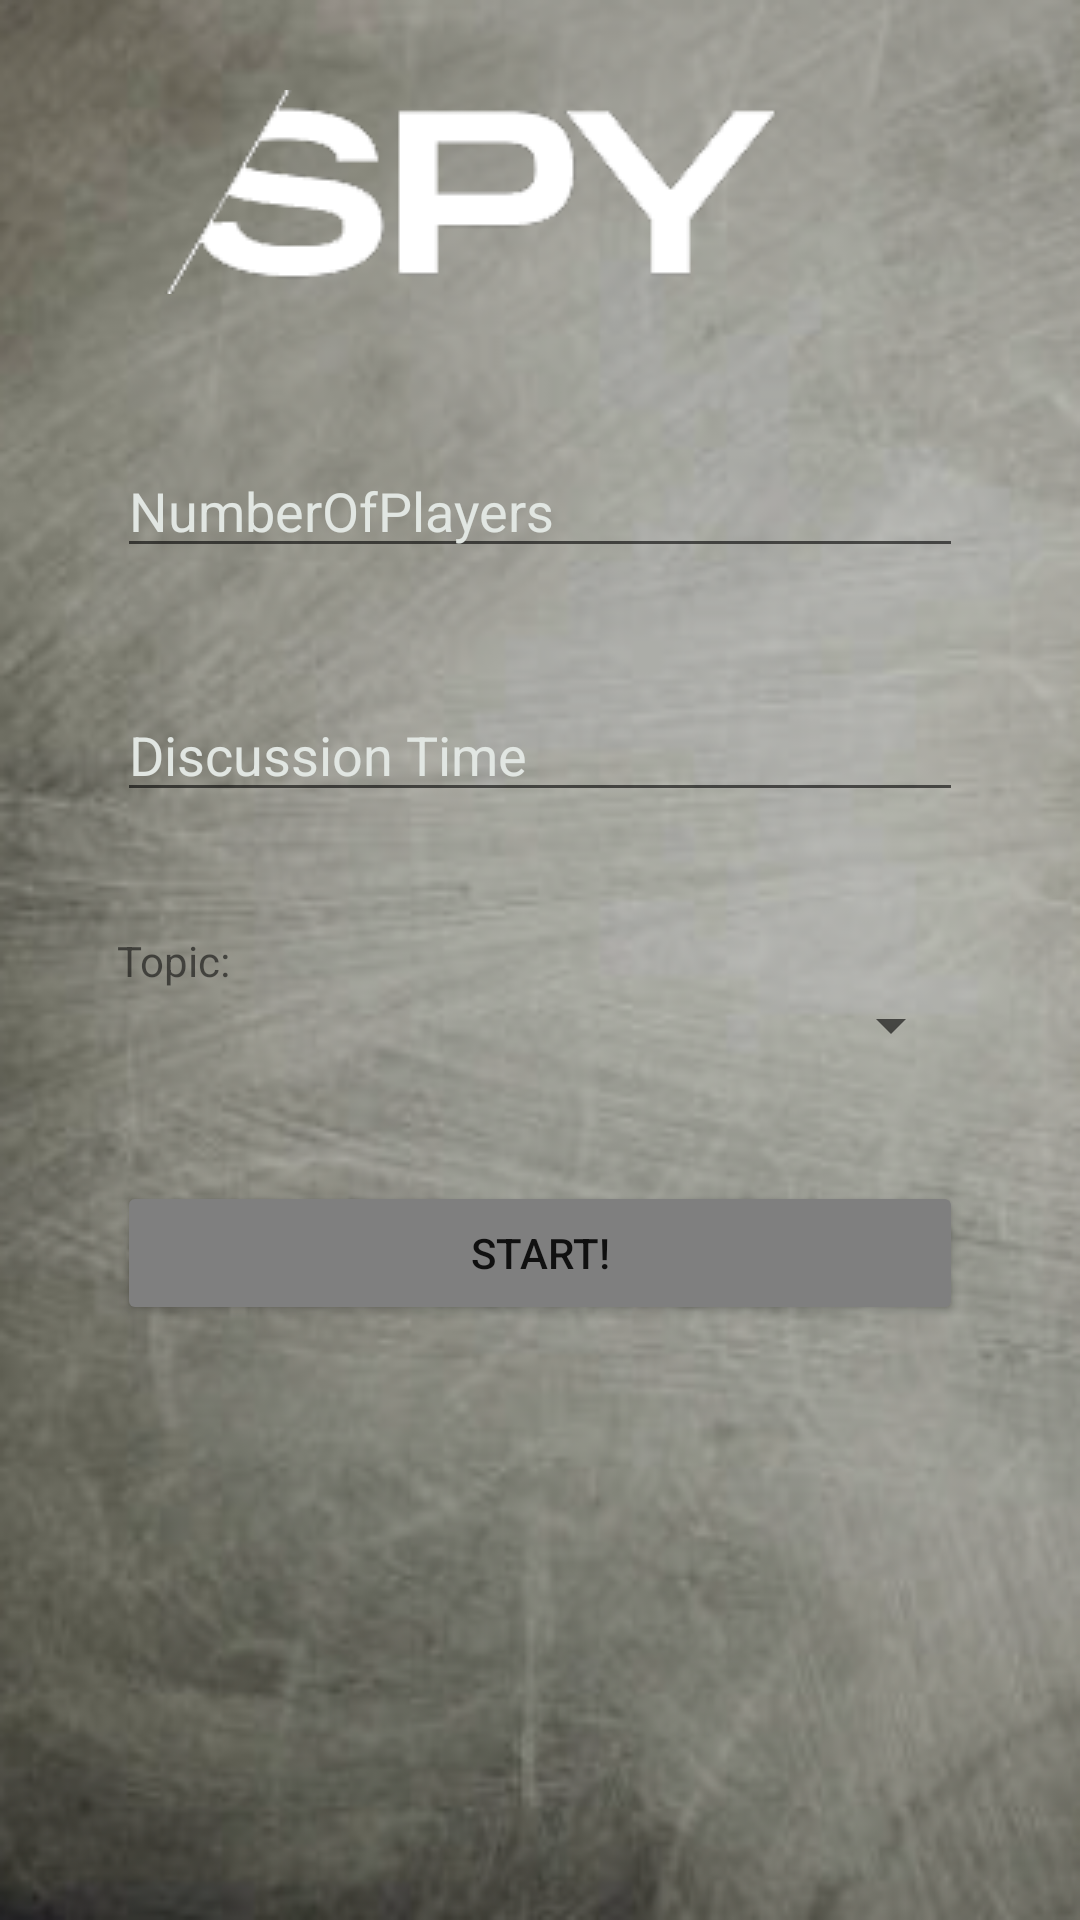

Produce the Android XML layout that renders to this screen, including the resource entries it uses.
<!-- AndroidManifest.xml: application theme Theme.Spy_Game -->
<!-- res/layout/cooseparamsscreen.xml -->
<?xml version="1.0" encoding="utf-8"?>
<LinearLayout xmlns:android="http://schemas.android.com/apk/res/android"
    xmlns:tools="http://schemas.android.com/tools"
    android:layout_width="match_parent"
    xmlns:app="http://schemas.android.com/apk/res-auto"
    android:gravity="center_horizontal"
    android:layout_height="match_parent"
    android:orientation="vertical"
    android:background="@drawable/backgrounf">

    <LinearLayout
        android:layout_width="282dp"
        android:layout_height="match_parent"
        android:orientation="vertical">

        <ImageView
            android:layout_marginTop="30dp"
            android:layout_width="wrap_content"
            android:layout_height="wrap_content"
            android:src="@drawable/spyword"
            android:id="@+id/img"
            android:transitionName="spyword" />

        <EditText
            android:id="@+id/editTextNumber"
            android:layout_width="match_parent"
            android:layout_height="wrap_content"
            android:layout_marginTop="50dp"
            android:layout_marginBottom="40dp"
            android:ems="10"
            android:hint="NumberOfPlayers"
            android:inputType="number"
            android:textColor="@color/white"
            android:textColorHint="#e1e6e2"
            tools:ignore="MissingConstraints" />

        <EditText
            android:id="@+id/editTextTime"
            android:layout_width="match_parent"
            android:layout_height="wrap_content"
            android:layout_marginBottom="40dp"
            android:ems="10"
            android:hint="Discussion Time"
            android:inputType="number"
            android:textColor="@color/white"
            android:textColorHint="#e1e6e2"
            tools:ignore="MissingConstraints" />

        <TextView
            android:layout_width="match_parent"
            android:layout_height="wrap_content"
            android:text="Topic:" />

        <Spinner
            android:id="@+id/listtopic"
            android:layout_width="match_parent"
            android:layout_height="wrap_content"
            android:layout_marginBottom="40dp"
            tools:ignore="InvalidId" />

        <Button
            android:id="@+id/btnstart"
            android:layout_width="match_parent"
            android:layout_height="wrap_content"
            android:backgroundTint="#7f7f7f"
            android:text="START!" />
    </LinearLayout>
</LinearLayout>
<!-- resources referenced by this layout -->
<resources>
  <!-- drawable backgrounf: png bitmap (drawable, 152898 bytes) -->
  <!-- drawable spyword: png bitmap (drawable, 3645 bytes) -->
  <style name="Theme.Spy_Game" parent="Theme.MaterialComponents.DayNight.NoActionBar">
          
          <item name="colorPrimary">@color/purple_500</item>
          <item name="colorPrimaryVariant">@color/purple_700</item>
          <item name="colorOnPrimary">@color/white</item>
          
          <item name="colorSecondary">@color/teal_200</item>
          <item name="colorSecondaryVariant">@color/teal_700</item>
          <item name="colorOnSecondary">@color/black</item>
          
          <item name="android:statusBarColor" tools:targetApi="l">?attr/colorPrimaryVariant</item>
          
      </style>
  <!-- not gathered from this repository: default colours our renderer supplied (Android Studio template values) -->
  <color name="purple_500">#FF6200EE</color>
  <color name="purple_700">#FF3700B3</color>
  <color name="teal_200">#FF03DAC5</color>
  <color name="teal_700">#FF018786</color>
  <color name="black">#FF000000</color>
  <color name="white">#FFFFFFFF</color>
</resources>
